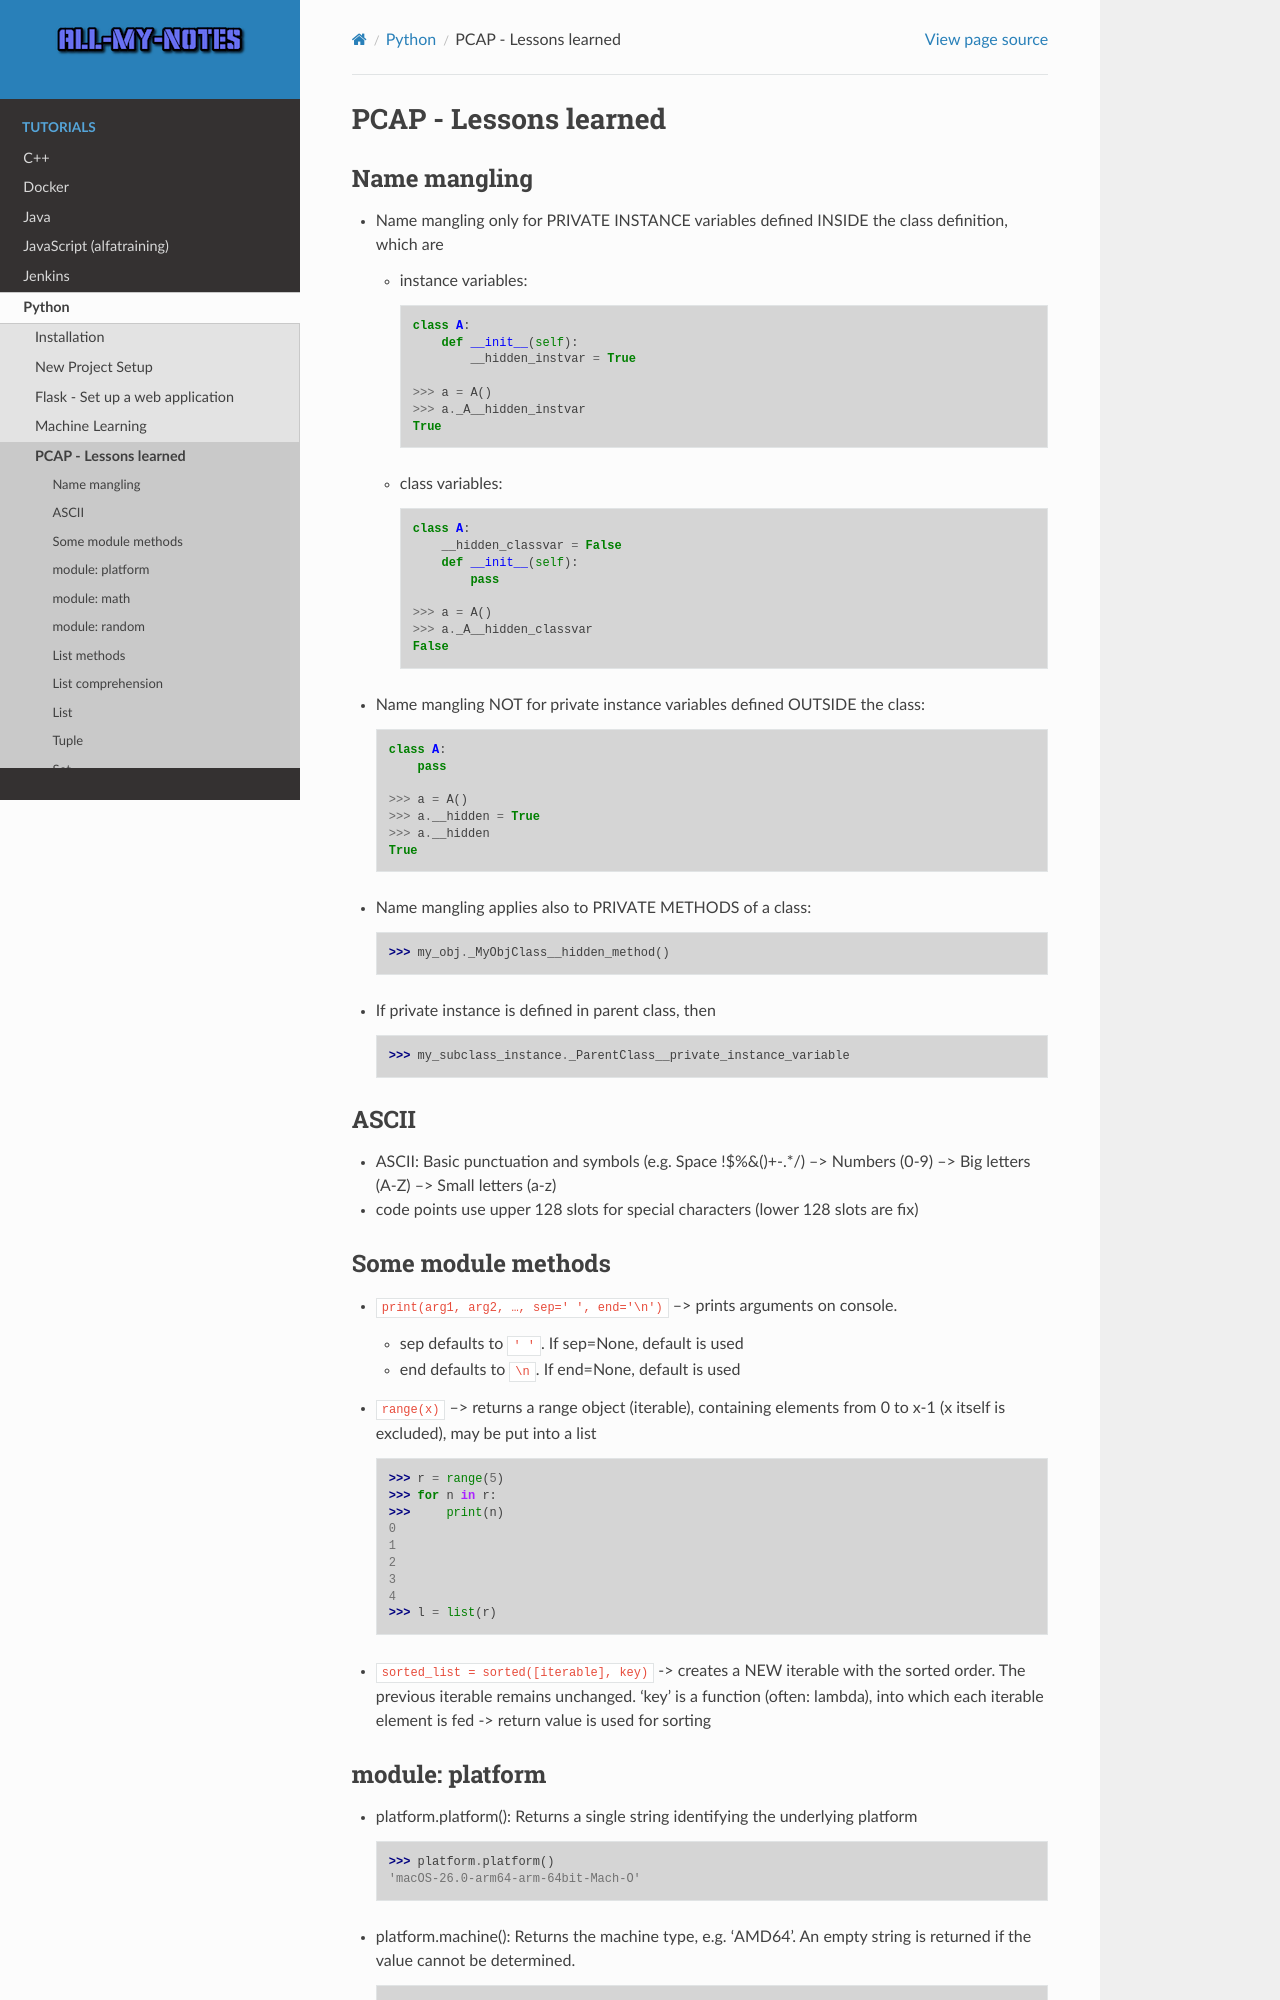

repository: arnewohletz/AllMyNotes · page: tutorial/python/pcap_lessons_learned.html · generator: sphinx

PCAP - Lessons learned
======================

Name mangling
-------------

- Name mangling only for PRIVATE INSTANCE variables defined INSIDE the
  class definition, which are

  - instance variables:

    ::

       class A:
           def __init__(self):
               __hidden_instvar = True

       >>> a = A()
       >>> a._A__hidden_instvar
       True

  - class variables:

    ::

       class A:
           __hidden_classvar = False
           def __init__(self):
               pass

       >>> a = A()
       >>> a._A__hidden_classvar
       False

- Name mangling NOT for private instance variables defined OUTSIDE the
  class:

  ::

     class A:
         pass

     >>> a = A()
     >>> a.__hidden = True
     >>> a.__hidden
     True

- Name mangling applies also to PRIVATE METHODS of a class:

  ::

     >>> my_obj._MyObjClass__hidden_method()

- If private instance is defined in parent class, then

  ::

     >>> my_subclass_instance._ParentClass__private_instance_variable

ASCII
-----

- ASCII: Basic punctuation and symbols (e.g. Space !$%&()+-.*/) –>
  Numbers (0-9) –> Big letters (A-Z) –> Small letters (a-z)
- code points use upper 128 slots for special characters (lower 128
  slots are fix)

Some module methods
-------------------

- ``print(arg1, arg2, …, sep=' ', end='\n')`` –> prints
  arguments on console.

  - sep defaults to ``' '``. If sep=None, default is used
  - end defaults to ``\n``. If end=None, default is used

- ``range(x)`` –> returns a range object (iterable), containing elements
  from 0 to x-1 (x itself is excluded), may be put into a list

  ::

     >>> r = range(5)
     >>> for n in r:
     >>>     print(n)
     0
     1
     2
     3
     4
     >>> l = list(r)

- ``sorted_list = sorted([iterable], key)`` -> creates a NEW iterable
  with the sorted order. The previous iterable remains unchanged. 'key'
  is a function (often: lambda), into which each iterable element is fed
  -> return value is used for sorting
